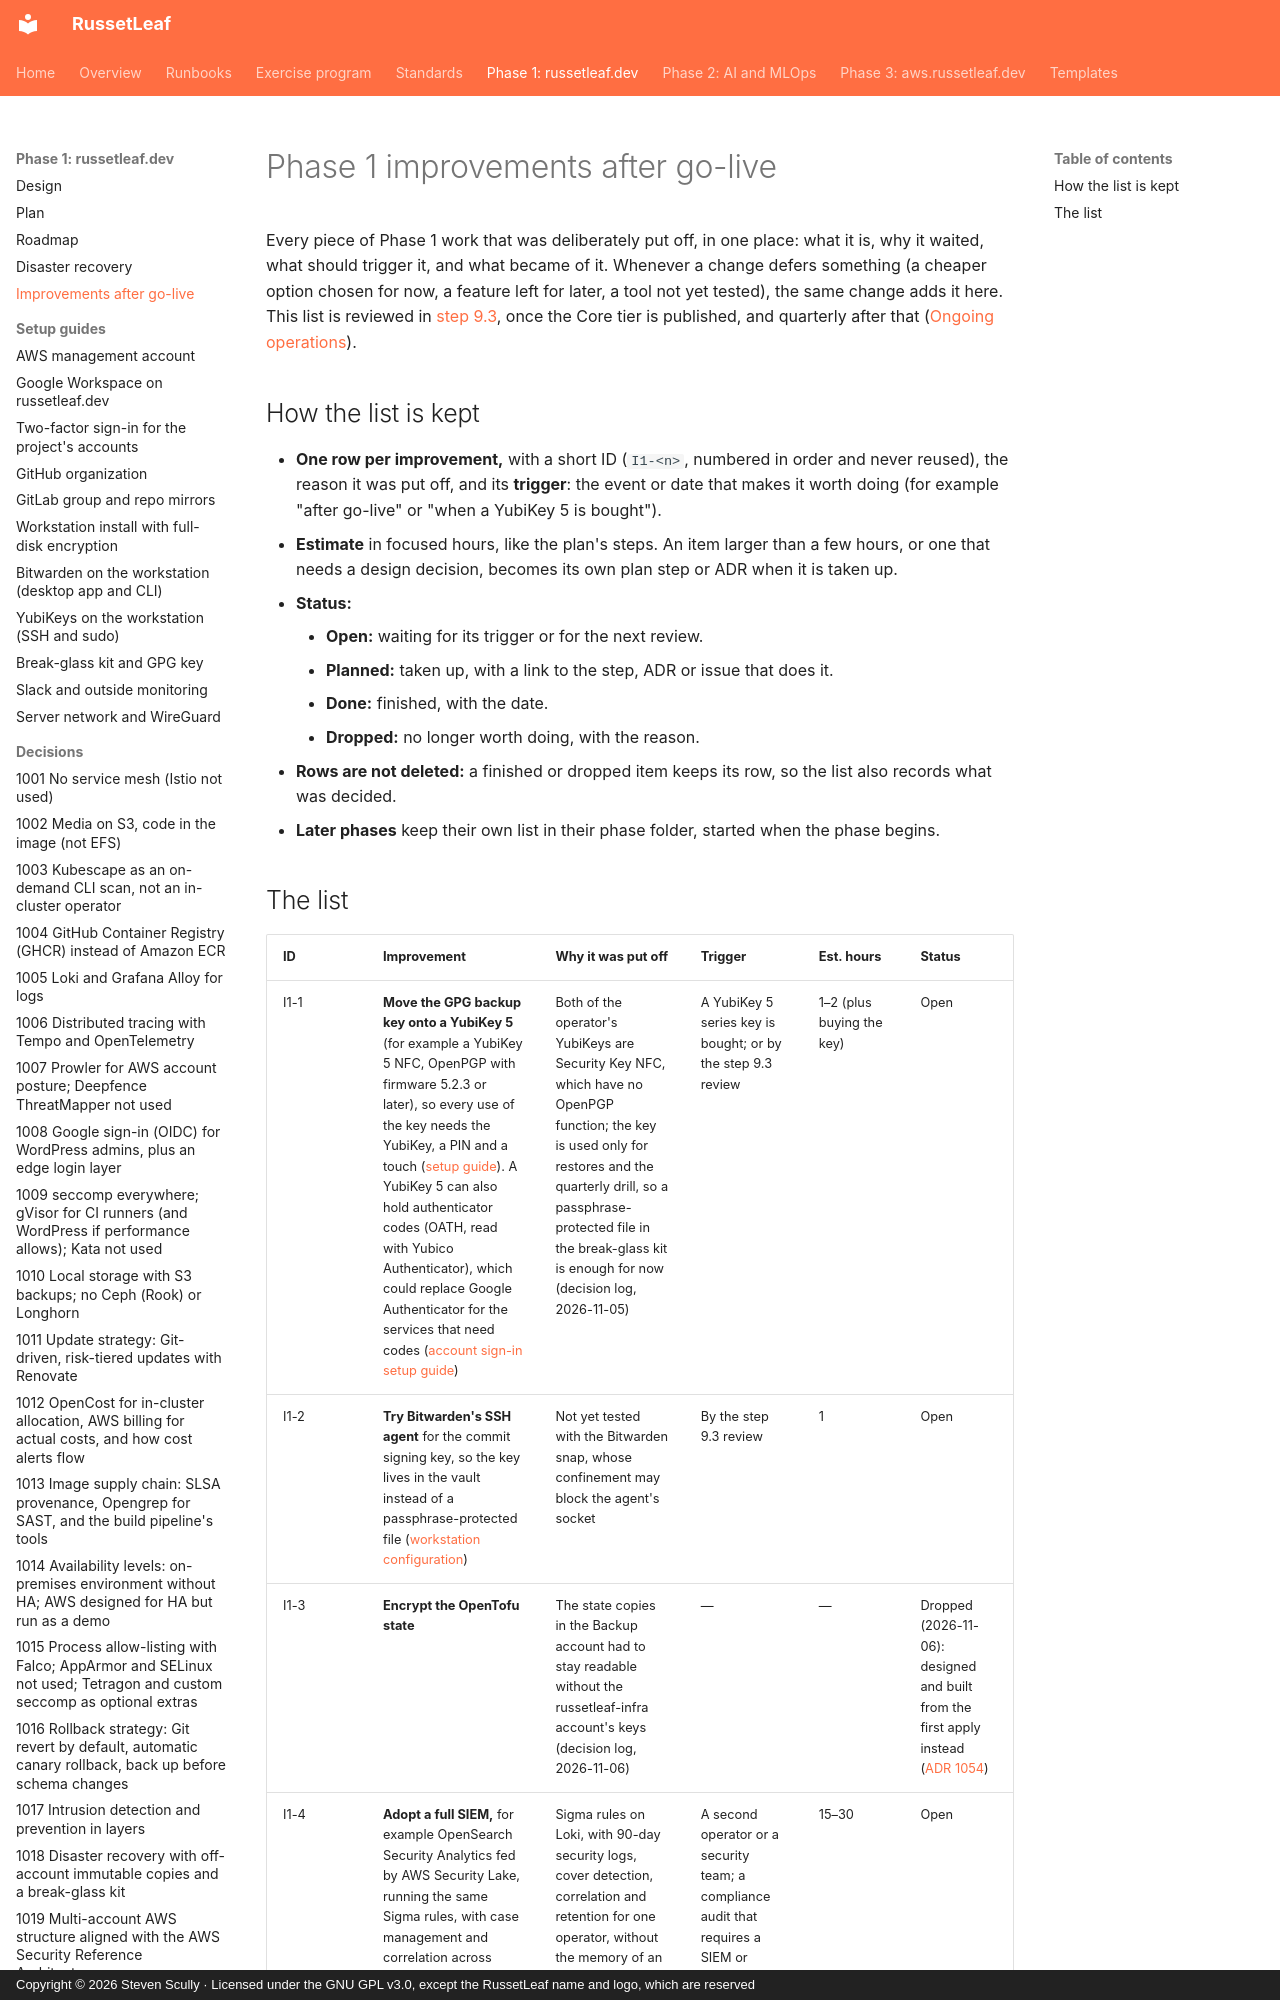

repository: russetleaf/russetleaf-docs · page: phase-1-russetleaf-dev/improvements/index.html · generator: mkdocs · copyright: Copyright © 2026 Steven Scully · Licensed under the GNU GPL v3.0, except the RussetLeaf name and logo, which are reserved

# Phase 1 improvements after go-live

Every piece of Phase 1 work that was deliberately put off, in one place: what it is, why it waited, what should trigger it, and what became of it. Whenever a change defers something (a cheaper option chosen for now, a feature left for later, a tool not yet tested), the same change adds it here. This list is reviewed in [step 9.3](plan.md#step-93-post-go-live-improvements), once the Core tier is published, and quarterly after that ([Ongoing operations](plan.md#ongoing-operations-after-the-build)).

## How the list is kept

- **One row per improvement,** with a short ID (`I1-<n>`, numbered in order and never reused), the reason it was put off, and its **trigger**: the event or date that makes it worth doing (for example "after go-live" or "when a YubiKey 5 is bought").
- **Estimate** in focused hours, like the plan's steps. An item larger than a few hours, or one that needs a design decision, becomes its own plan step or ADR when it is taken up.
- **Status:**
    - **Open:** waiting for its trigger or for the next review.
    - **Planned:** taken up, with a link to the step, ADR or issue that does it.
    - **Done:** finished, with the date.
    - **Dropped:** no longer worth doing, with the reason.
- **Rows are not deleted:** a finished or dropped item keeps its row, so the list also records what was decided.
- **Later phases** keep their own list in their phase folder, started when the phase begins.
